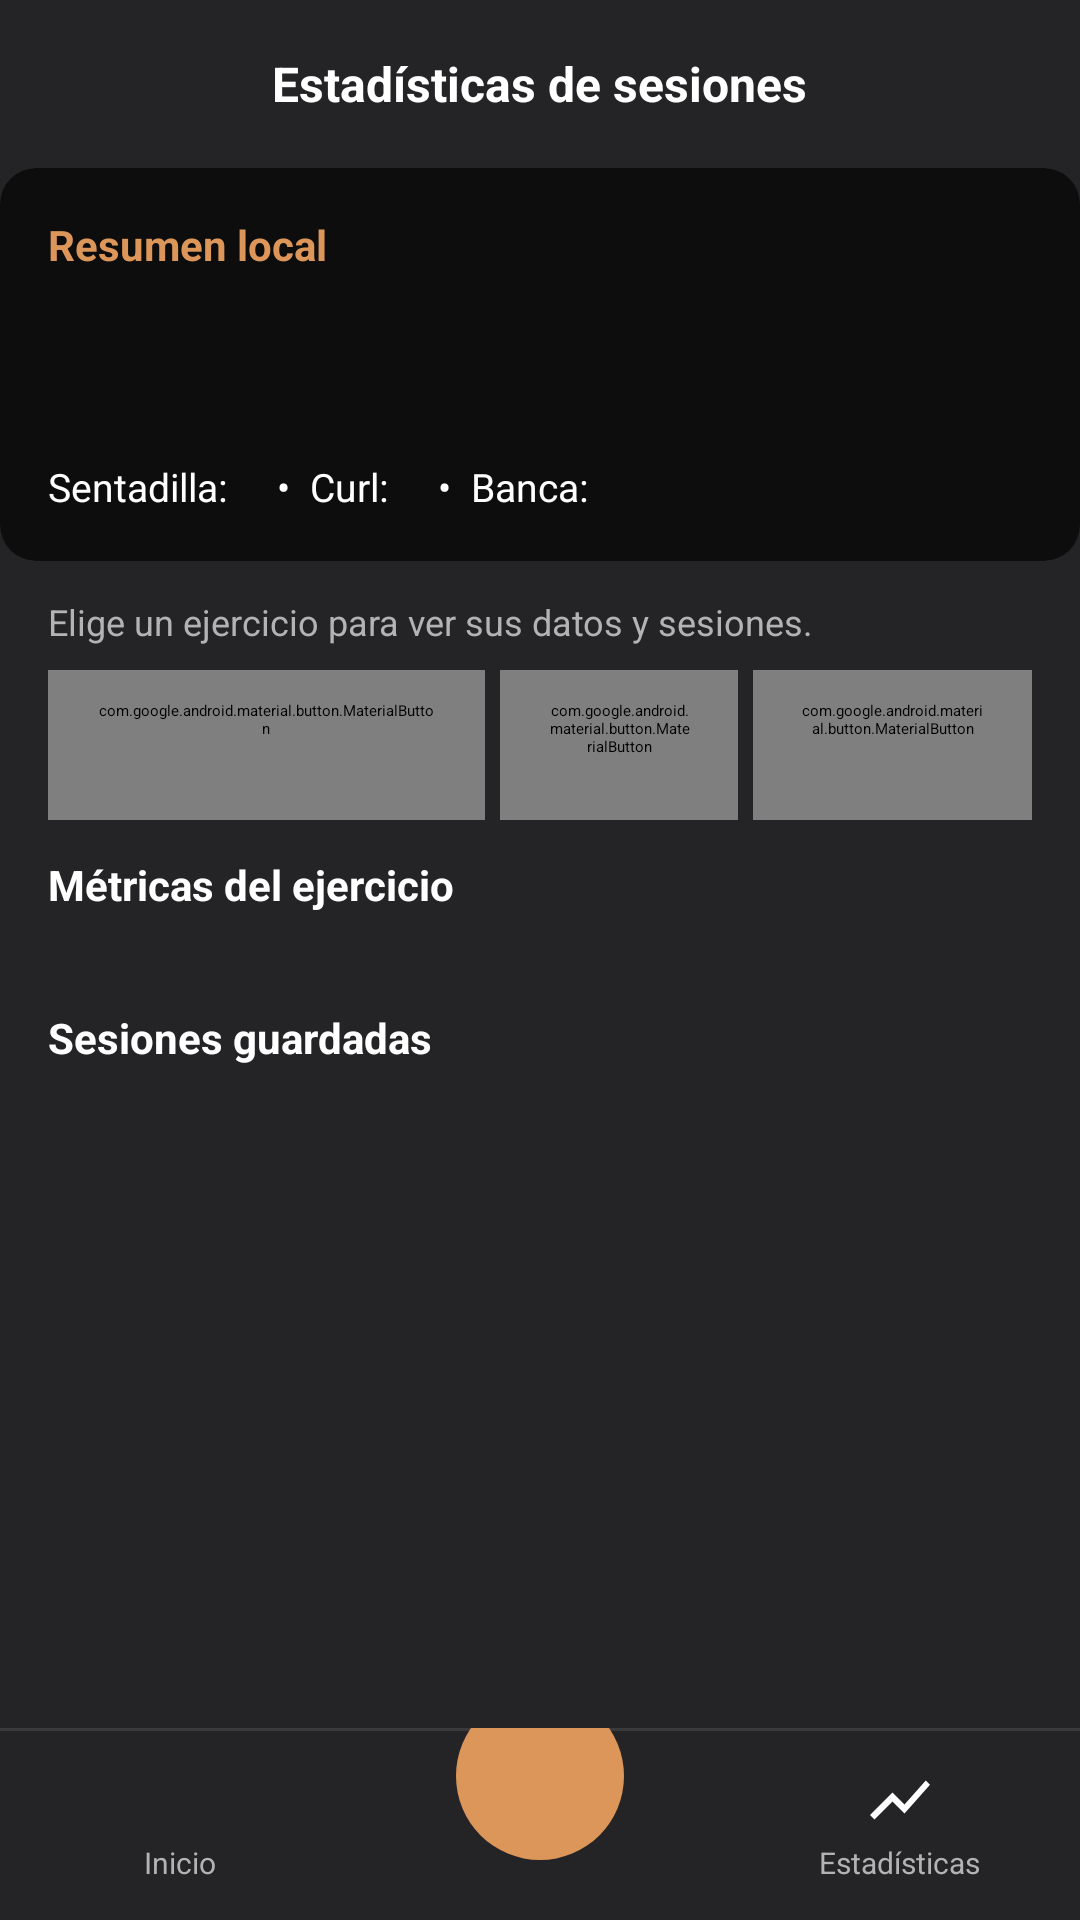

Layout XML and referenced resources for this Android screen:
<!-- AndroidManifest.xml: application theme Theme.RizeAndroid -->
<!-- res/layout/activity_stats_history.xml -->
<?xml version="1.0" encoding="utf-8"?>
<RelativeLayout xmlns:android="http://schemas.android.com/apk/res/android"
    xmlns:app="http://schemas.android.com/apk/res-auto"
    android:layout_width="match_parent"
    android:layout_height="match_parent"
    android:background="@color/shadow_grey">

    <LinearLayout
        android:layout_width="match_parent"
        android:layout_height="match_parent"
        android:layout_above="@+id/bottom_nav"
        android:orientation="vertical">

        <RelativeLayout
            android:layout_width="match_parent"
            android:layout_height="56dp"
            android:paddingStart="8dp"
            android:paddingEnd="16dp"
            android:gravity="center_vertical">

            <ImageView
                android:id="@+id/btn_back"
                android:layout_width="40dp"
                android:layout_height="40dp"
                android:layout_alignParentStart="true"
                android:layout_centerVertical="true"
                android:src="@drawable/ic_arrow_back"
                android:padding="8dp"
                android:clickable="true"
                android:focusable="true"
                android:contentDescription="Back" />

            <TextView
                android:layout_width="wrap_content"
                android:layout_height="wrap_content"
                android:layout_centerInParent="true"
                android:text="@string/stats_toolbar_title"
                android:textColor="@color/white"
                android:textSize="16sp"
                android:textStyle="bold" />
        </RelativeLayout>

        <androidx.core.widget.NestedScrollView
            android:layout_width="match_parent"
            android:layout_height="0dp"
            android:layout_weight="1"
            android:fillViewport="false"
            android:scrollbars="vertical">

            <LinearLayout
                android:layout_width="match_parent"
                android:layout_height="wrap_content"
                android:orientation="vertical"
                android:paddingBottom="12dp">


                <include
                    android:id="@+id/section_summary"
                    layout="@layout/section_local_summary"
                    android:layout_width="match_parent"
                    android:layout_height="wrap_content" />

                <TextView
                    android:layout_width="match_parent"
                    android:layout_height="wrap_content"
                    android:layout_marginStart="16dp"
                    android:layout_marginEnd="16dp"
                    android:layout_marginTop="12dp"
                    android:text="@string/stats_filter_hint"
                    android:textColor="@color/silver_2"
                    android:textSize="12sp" />

                <LinearLayout
                    android:id="@+id/stats_filter_row"
                    android:layout_width="match_parent"
                    android:layout_height="wrap_content"
                    android:layout_marginStart="16dp"
                    android:layout_marginEnd="16dp"
                    android:layout_marginTop="8dp"
                    android:gravity="center_vertical"
                    android:orientation="horizontal">

                    <com.google.android.material.button.MaterialButton
                        android:id="@+id/filter_squat"
                        style="@style/Widget.MaterialComponents.Button.OutlinedButton"
                        android:layout_width="0dp"
                        android:layout_height="wrap_content"
                        android:layout_weight="11"
                        android:gravity="center"
                        android:includeFontPadding="false"
                        android:maxLines="1"
                        android:minHeight="50dp"
                        android:paddingTop="10dp"
                        android:paddingBottom="10dp"
                        android:text="@string/stats_filter_squat"
                        android:textSize="13sp"
                        app:cornerRadius="8dp"
                        app:strokeColor="@color/card_border" />

                    <com.google.android.material.button.MaterialButton
                        android:id="@+id/filter_curl"
                        style="@style/Widget.MaterialComponents.Button.OutlinedButton"
                        android:layout_width="0dp"
                        android:layout_height="wrap_content"
                        android:layout_weight="6"
                        android:layout_marginStart="5dp"
                        android:gravity="center"
                        android:includeFontPadding="false"
                        android:maxLines="1"
                        android:minHeight="50dp"
                        android:paddingTop="10dp"
                        android:paddingBottom="10dp"
                        android:text="@string/stats_filter_curl"
                        android:textSize="13sp"
                        app:cornerRadius="8dp"
                        app:strokeColor="@color/card_border" />

                    <com.google.android.material.button.MaterialButton
                        android:id="@+id/filter_bench"
                        style="@style/Widget.MaterialComponents.Button.OutlinedButton"
                        android:layout_width="0dp"
                        android:layout_height="wrap_content"
                        android:layout_weight="7"
                        android:layout_marginStart="5dp"
                        android:gravity="center"
                        android:includeFontPadding="false"
                        android:maxLines="1"
                        android:minHeight="50dp"
                        android:paddingTop="10dp"
                        android:paddingBottom="10dp"
                        android:text="@string/stats_filter_bench"
                        android:textSize="13sp"
                        app:cornerRadius="8dp"
                        app:strokeColor="@color/card_border" />
                </LinearLayout>
              
                <TextView
                    android:layout_width="match_parent"
                    android:layout_height="wrap_content"
                    android:layout_marginStart="16dp"
                    android:layout_marginEnd="16dp"
                    android:layout_marginTop="12dp"
                    android:layout_marginBottom="8dp"
                    android:text="@string/stats_by_exercise_title"
                    android:textColor="@color/white"
                    android:textSize="14sp"
                    android:textStyle="bold" />

                <androidx.recyclerview.widget.RecyclerView
                    android:id="@+id/exercise_stats_list"
                    android:layout_width="match_parent"
                    android:layout_height="wrap_content"
                    android:paddingStart="16dp"
                    android:paddingEnd="16dp"
                    android:paddingBottom="12dp"
                    android:clipToPadding="false"
                    android:nestedScrollingEnabled="false" />

                <TextView
                    android:layout_width="match_parent"
                    android:layout_height="wrap_content"
                    android:layout_marginStart="16dp"
                    android:layout_marginEnd="16dp"
                    android:layout_marginTop="12dp"
                    android:layout_marginBottom="12dp"
                    android:text="@string/stats_recent_sessions_title"
                    android:textColor="@color/white"
                    android:textSize="14sp"
                    android:textStyle="bold" />

                <androidx.recyclerview.widget.RecyclerView
                    android:id="@+id/stats_list"
                    android:layout_width="match_parent"
                    android:layout_height="wrap_content"
                    android:paddingStart="16dp"
                    android:paddingEnd="16dp"
                    android:paddingTop="0dp"
                    android:paddingBottom="12dp"
                    android:clipToPadding="false"
                    android:nestedScrollingEnabled="false" />
            </LinearLayout>
        </androidx.core.widget.NestedScrollView>

        <TextView
            android:id="@+id/stats_empty"
            android:layout_width="match_parent"
            android:layout_height="wrap_content"
            android:padding="24dp"
            android:text="@string/stats_empty"
            android:textColor="@color/silver_2"
            android:textSize="13sp"
            android:gravity="center"
            android:visibility="gone" />
    </LinearLayout>

    <include
        android:id="@+id/bottom_nav"
        layout="@layout/layout_bottom_nav"
        android:layout_width="match_parent"
        android:layout_height="64dp"
        android:layout_alignParentBottom="true" />
</RelativeLayout>
<!-- res/layout/section_local_summary.xml (included above) -->
<?xml version="1.0" encoding="utf-8"?>
<androidx.cardview.widget.CardView xmlns:android="http://schemas.android.com/apk/res/android"
    xmlns:card_view="http://schemas.android.com/apk/res-auto"
    android:layout_width="match_parent"
    android:layout_height="wrap_content"
    android:layout_margin="16dp"
    card_view:cardCornerRadius="12dp"
    card_view:cardElevation="4dp"
    card_view:cardBackgroundColor="#0D0D0D">

    <LinearLayout
        android:layout_width="match_parent"
        android:layout_height="wrap_content"
        android:orientation="vertical"
        android:padding="16dp">

        <TextView
            android:layout_width="match_parent"
            android:layout_height="wrap_content"
            android:text="Resumen local"
            android:textColor="@color/toasted_almond"
            android:textSize="14sp"
            android:textStyle="bold"
            android:layout_marginBottom="8dp" />

        <LinearLayout
            android:layout_width="match_parent"
            android:layout_height="wrap_content"
            android:layout_marginBottom="12dp"
            android:orientation="vertical">

            <TextView
                android:id="@+id/total_sessions_label"
                android:layout_width="wrap_content"
                android:layout_height="wrap_content"
                android:layout_marginTop="2dp"
                android:textColor="@color/white"
                android:textSize="24sp"
                android:textStyle="bold" />
        </LinearLayout>

        <LinearLayout
            android:layout_width="match_parent"
            android:layout_height="wrap_content"
            android:orientation="horizontal"
            android:layout_marginTop="8dp">

            <TextView
                android:layout_width="wrap_content"
                android:layout_height="wrap_content"
                android:text="Sentadilla:"
                android:textColor="@color/white"
                android:textSize="13sp" />

            <TextView
                android:id="@+id/squat_count"
                android:layout_width="wrap_content"
                android:layout_height="wrap_content"
                android:textColor="@color/white"
                android:textSize="13sp"
                android:layout_marginStart="4dp" />

            <TextView
                android:layout_width="wrap_content"
                android:layout_height="wrap_content"
                android:text="  •  Curl:"
                android:textColor="@color/white"
                android:textSize="13sp"
                android:layout_marginStart="6dp" />

            <TextView
                android:id="@+id/curl_count"
                android:layout_width="wrap_content"
                android:layout_height="wrap_content"
                android:textColor="@color/white"
                android:textSize="13sp"
                android:layout_marginStart="4dp" />

            <TextView
                android:layout_width="wrap_content"
                android:layout_height="wrap_content"
                android:text="  •  Banca:"
                android:textColor="@color/white"
                android:textSize="13sp"
                android:layout_marginStart="6dp" />

            <TextView
                android:id="@+id/bench_count"
                android:layout_width="wrap_content"
                android:layout_height="wrap_content"
                android:textColor="@color/white"
                android:textSize="13sp"
                android:layout_marginStart="4dp" />
        </LinearLayout>
    </LinearLayout>
</androidx.cardview.widget.CardView>
<!-- res/layout/layout_bottom_nav.xml (included above) -->
<?xml version="1.0" encoding="utf-8"?>
<RelativeLayout xmlns:android="http://schemas.android.com/apk/res/android"
    android:id="@+id/bottom_nav_container"
    android:layout_width="match_parent"
    android:layout_height="64dp"
    android:background="@color/shadow_grey">

    <View
        android:layout_width="match_parent"
        android:layout_height="1dp"
        android:layout_alignParentTop="true"
        android:background="@color/card_border" />

    <LinearLayout
        android:layout_width="match_parent"
        android:layout_height="match_parent"
        android:orientation="horizontal"
        android:gravity="center_vertical">

        <LinearLayout
            android:id="@+id/nav_home"
            android:layout_width="0dp"
            android:layout_height="match_parent"
            android:layout_weight="1"
            android:orientation="vertical"
            android:gravity="center"
            android:clickable="true"
            android:focusable="true">

            <ImageView
                android:id="@+id/nav_home_icon"
                android:layout_width="24dp"
                android:layout_height="24dp"
                android:src="@drawable/ic_home"
                android:contentDescription="@string/nav_home" />

            <TextView
                android:id="@+id/nav_home_label"
                android:layout_width="wrap_content"
                android:layout_height="wrap_content"
                android:text="@string/nav_home"
                android:textSize="10sp"
                android:textColor="@color/silver_2"
                android:layout_marginTop="2dp" />
        </LinearLayout>

        <FrameLayout
            android:layout_width="0dp"
            android:layout_height="match_parent"
            android:layout_weight="1"
            android:clipChildren="false"
            android:clipToPadding="false">

            <ImageView
                android:id="@+id/nav_fab"
                android:layout_width="56dp"
                android:layout_height="56dp"
                android:layout_gravity="center"
                android:layout_marginBottom="16dp"
                android:background="@drawable/bg_fab_circle"
                android:src="@drawable/ic_add"
                android:padding="14dp"
                android:elevation="6dp"
                android:clickable="true"
                android:focusable="true"
                android:contentDescription="Add" />
        </FrameLayout>

        <LinearLayout
            android:id="@+id/nav_stats"
            android:layout_width="0dp"
            android:layout_height="match_parent"
            android:layout_weight="1"
            android:orientation="vertical"
            android:gravity="center"
            android:clickable="true"
            android:focusable="true">

            <ImageView
                android:id="@+id/nav_stats_icon"
                android:layout_width="24dp"
                android:layout_height="24dp"
                android:src="@drawable/ic_stats"
                android:contentDescription="@string/nav_stats" />

            <TextView
                android:id="@+id/nav_stats_label"
                android:layout_width="wrap_content"
                android:layout_height="wrap_content"
                android:text="@string/nav_stats"
                android:textSize="10sp"
                android:textColor="@color/silver_2"
                android:layout_marginTop="2dp" />
        </LinearLayout>
    </LinearLayout>
</RelativeLayout>
<!-- resources referenced by this layout -->
<resources>
  <color name="card_border">#FF3A3A3A</color>
  <color name="shadow_grey">#FF242325</color>
  <color name="silver_2">#FFb3b3b3</color>
  <color name="toasted_almond">#FFdc965a</color>
  <color name="white">#FFFFFFFF</color>
  <!-- drawable bg_fab_circle (drawable) -->
  <?xml version="1.0" encoding="utf-8"?>
  <shape xmlns:android="http://schemas.android.com/apk/res/android"
      android:shape="oval">
      <solid android:color="@color/toasted_almond" />
      <size android:width="56dp" android:height="56dp" />
  </shape>
  <!-- drawable ic_stats (drawable) -->
  <vector xmlns:android="http://schemas.android.com/apk/res/android"
      android:width="24dp"
      android:height="24dp"
      android:viewportWidth="24"
      android:viewportHeight="24">
      <path
          android:fillColor="@android:color/white"
          android:pathData="M3.5,18.49l6,-6.01 4,4L22,6.92l-1.41,-1.41 -7.09,7.97 -4,-4L2,16.99z"/>
  </vector>
  <string name="nav_home">Inicio</string>
  <string name="nav_stats">Estadísticas</string>
  <string name="stats_by_exercise_title">Métricas del ejercicio</string>
  <string name="stats_empty">Aún no hay sesiones guardadas. Entrena y guarda tu primera sesión para verla aquí.</string>
  <string name="stats_filter_bench">Banca</string>
  <string name="stats_filter_curl">Curl</string>
  <string name="stats_filter_hint">Elige un ejercicio para ver sus datos y sesiones.</string>
  <string name="stats_filter_squat">Sentadilla</string>
  <string name="stats_recent_sessions_title">Sesiones guardadas</string>
  <string name="stats_toolbar_title">Estadísticas de sesiones</string>
  <style name="Theme.RizeAndroid" parent="Theme.MaterialComponents.NoActionBar">
          <item name="colorPrimary">@color/toasted_almond</item>
          <item name="colorPrimaryVariant">@color/toasted_almond_dark</item>
          <item name="colorOnPrimary">@color/white</item>
          <item name="colorSecondary">@color/toasted_almond</item>
          <item name="colorSecondaryVariant">@color/toasted_almond_dark</item>
          <item name="colorOnSecondary">@color/white</item>
          <item name="android:windowBackground">@color/shadow_grey</item>
          <item name="android:statusBarColor">@color/shadow_grey</item>
          <item name="android:navigationBarColor">@color/shadow_grey</item>
          <item name="android:textColorPrimary">@color/white</item>
          <item name="android:textColorSecondary">@color/silver_2</item>
          <item name="colorSurface">@color/card_background</item>
          <item name="colorOnSurface">@color/white</item>
      </style>
  <color name="toasted_almond_dark">#FFc07d42</color>
  <color name="card_background">#FF1E1E1E</color>
</resources>
